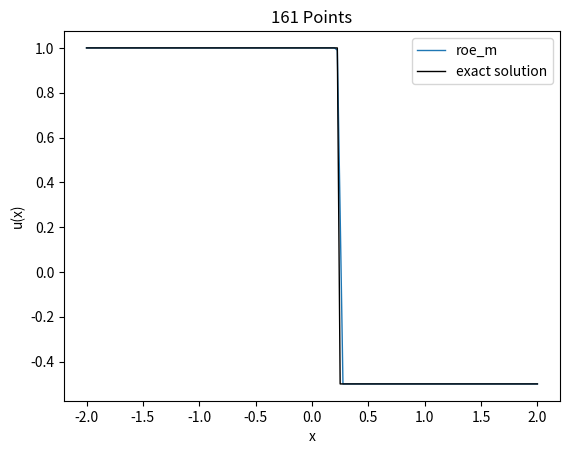
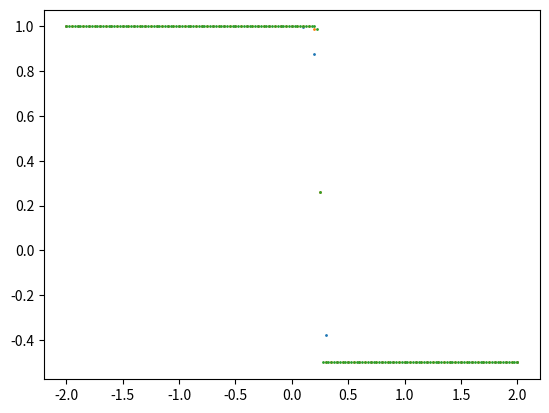
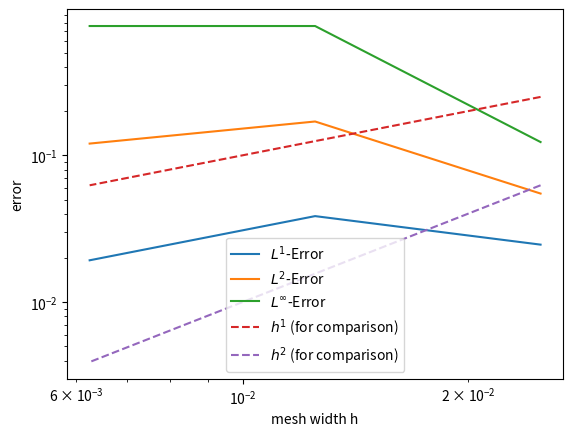

Write Python code to recreate these figures, in order.
import numpy as np
import math, sys
import matplotlib.pyplot as plt
import scipy.integrate as integrate


def init(dx, x):
    u0_ = np.zeros(len(x)-1)
    for j in range(len(x)-1):
        u0_[j] = 1 / dx * integrate.quad(initial_values, x[j], x[j+1])[0]  # Midpoint rule
    return u0_


u_L = 1
u_R = -0.5


def initial_values(x):
    # return 2 * (x <= 0.5) + 1 * (x > 0.5)
    # return np.sin(2 * np.pi * x)
    # Bugers' equation
    return np.where(x < 0, u_L, u_R)
    # return np.sin(np.pi*x) + 0.5


a = 1


def flux(u):
    # Linear advection:
    # return a*u
    # Burgers' equation:
    return u ** 2 / 2


def fluxp(u):
    # Linear advection:
    # return a*np.ones_like(u)
    # Burgers' equation:
    return u


def exactu(t, x):
    # Linear advection:
    # return initial_values(x - a*t)
    # Burgers' equation shock: (u_L > u_R)
    s = (flux(u_L) - flux(u_R)) / (u_L - u_R)
    return np.where((x < s*t), u_L, u_R)
    # Burgers' equation rarefaction: (u_L < u_R)
    # u = np.zeros(len(x))
    # for i in range(len(x)):
    #     if x[i] <= fluxp(u_L) * t:
    #         u[i] = u_L
    #     elif x[i] <= fluxp(u_R) * t:
    #         u[i] = x[i] / t
    #     else:
    #         u[i] = u_R
    # return u


def apply_bc(u, which_bc):
    if which_bc == "neumann":
        u[0:2] = u[2]  # Apply Neumann boundary conditions
        u[-2:] = u[-3]
    elif which_bc == "periodic":
        u[0:2] = u[-5:-3]  # Apply Periodic boundary conditions
        u[-2:] = u[3:5]
    else:
        raise NotImplementedError("Only neumann and periodic boundary conditions possible")
    return u


def getflux(ischeme, islope, dt, dx, flux, fluxp, u):
    if ischeme == "upwind":
        fh = upwind(u)
    elif ischeme == "godunov":
        fh = godunov(u)
    elif ischeme == "lax_friedrichs":
        fh = lax_friedrichs(u)
    elif ischeme == "rusanov":
        fh = rusanov(u)
    elif ischeme == "lax_wendroff":
        fh = lax_wendroff(dt, dx, u)
    elif ischeme == "enquist_osher":
        fh = enquist_osher(dx, u)
    elif ischeme == "roe":
        fh = roe(dx, u)
    elif ischeme == "beam-warming":
        fh = beam_warming(dt, dx, u)
    elif ischeme == "lax_friedrichs_m":
        fh = lax_friedrichs_m(islope, dx, u)
    elif ischeme == "rusanov_m":
        fh = rusanov_m(islope, dx, u)
    elif ischeme == "godunov_m":
        fh = godunov_m(islope, dx, u)
    elif ischeme == "enquist_osher_m":
        fh = enquist_osher_m(islope, dx, u)
    elif ischeme == "roe_m":
        fh = roe_m(islope, dx, u)
    else:
        sys.exit("ERROR: this is not defined here.")
    rhs = -(fh[1:] - fh[0:-1]) / dx
    return rhs


def godunov(u):
    # f = flux(u) * np.ones(len(u))
    # fp = fluxp(u) * np.ones(len(u))
    fh = np.zeros(len(u) - 1)
    for i in range(len(u) - 1):
        #     ## advection equation
        #     if u[i] <= u[i+1]:
        #         fh[i] = min(f[i], f[i+1])
        #     else:
        #         fh[i] = max(f[i], f[i+1])

        ## burgers's equation
        #        a = max(u[i], 0)
        #        b = min(u[i+1], 0)
        #        fh[i] = max(flux(a), flux(b))

        ## another way for burgers' equation
        #        if u[i] <= u[i+1]:
        #            if u[i] < 0 < u[i+1]:
        #                fh[i] = 0
        #            else:
        #                fh[i] = min(f[i], f[i+1])
        #        else:
        #            fh[i] = max(f[i], f[i+1])

        ## general case for f(u)
        if u[i] <= u[i + 1]:
            uu = np.linspace(u[i], u[i + 1], 100)
            ff = flux(uu) * np.ones(len(uu))
            fh[i] = min(ff)
        else:
            uu = np.linspace(u[i + 1], u[i], 100)
            ff = flux(uu) * np.ones(len(uu))
            fh[i] = max(ff)
    return fh


def lax_friedrichs(u):
    f = flux(u) * np.ones(len(u))
    fp = fluxp(u) * np.ones(len(u))
    alp = max(np.absolute(fp))
    fh = 0.5 * (f[0:-1] + f[1:]) - 0.5 * alp * (u[1:] - u[0:-1])
    return fh


def rusanov(u):
    um, up = u[:-1], u[1:]
    fh = (flux(um) + flux(up)) / 2 - np.max([np.abs(fluxp(um)), np.abs(fluxp(up))]) / 2 * (up - um)
    return fh


def beam_warming(dt, dx, u):
    f = flux(u) * np.ones(len(u))
    fp = fluxp(u) * np.ones(len(u))
    ah = np.zeros(len(u) - 1)
    for i in range(len(u) - 1):
        if u[i] == u[i + 1]:
            ah[i] = fp[i]
        else:
            ah[i] = (f[i + 1] - f[i]) / (u[i + 1] - u[i])
    fh = f[1:] + 0.5 * ah * (1 - dt / dx * ah) * (u[1:] - u[0:-1])
    return fh


def lax_wendroff(dt, dx, u):
    f = flux(u) * np.ones(len(u))
    fp = fluxp(u) * np.ones(len(u))
    ah = np.zeros(len(u) - 1)
    for i in range(len(u) - 1):
        if u[i] == u[i + 1]:
            ah[i] = fp[i]
        else:
            ah[i] = (f[i + 1] - f[i]) / (u[i + 1] - u[i])
    fh = np.zeros(len(u) - 1)
    fh = 0.5 * (f[0:-1] + f[1:]) - 0.5 * dt / dx * ah ** 2 * (u[1:] - u[0:-1])
    return fh

def enquist_osher(dx, u):
    um, up = u[:-1], u[1:]
    integrand = lambda theta: np.abs(fluxp(theta))
    integrals = np.zeros_like(um)
    for i in range(len(integrals)):
        integrals[i] = integrate.quad(integrand, um[i], up[i], epsabs=1e-03)[0]
    return (flux(um) + flux(up)) / 2 - integrals

def roe(dx, u):
    um, up = u[:-1], u[1:]
    A_hat = np.zeros(len(um))
    for j in range(len(um)):
        if np.abs(um[j] - up[j]) < 1e-7:
            A_hat[j] = fluxp(um[j])
        else:
            A_hat[j] = (flux(up[j]) - flux(um[j])) / (up[j] - um[j])
    fh = np.where(A_hat >= 0, flux(um), flux(up))
    return fh

def getslope(dx, u, islope):
    if islope == "zero":
        return zero_slope(dx, u)
    elif islope == "minmod":
        return minmod_slope(dx, u)
    elif islope == "superbee":
        return superbee_slope(dx, u)
    elif islope == "mc":
        return mc_slope(dx, u)
    elif islope == "vanleer":
        return vanleer_slope(dx, u)
    else:
        sys.exit("ERROR: this is not defined here.")


def lax_friedrichs_m(islope, dx, u):
    um, up = getslope(dx, u, islope)

    ump = np.hstack((np.abs(fluxp(um)), np.abs(fluxp(up))))
    alp = max(ump)
    fh = 0.5 * (flux(um) + flux(up)) - 0.5 * alp * (up - um)
    return fh


def roe_m(islope, dx, u):
    um, up = getslope(dx, u, islope)
    A_hat = np.zeros(len(um))
    for j in range(len(um)):
        if np.abs(um[j] - up[j]) < 1e-7:
            A_hat[j] = fluxp(um[j])
        else:
            A_hat[j] = (flux(up[j]) - flux(um[j])) / (up[j] - um[j])
    fh = np.where(A_hat >= 0, flux(um), flux(up))
    return fh


def rusanov_m(islope, dx, u):
    um, up = getslope(dx, u, islope)

    ## advection equation
    # alp = np.maximum(np.abs(fluxp(um)), np.abs(fluxp(up)))
    # fh = 0.5 * (flux(um) + flux(up)) - 0.5 * alp * (up - um)

    ## burgers' equation
    #    alp = np.maximum(np.absolute(um), np.absolute(up))
    #    fh = 0.5*(flux(um)+flux(up))-0.5*alp*(up-um)

    fh = (flux(um) + flux(up)) / 2 - np.max([np.abs(fluxp(um)), np.abs(fluxp(up))]) / 2 * (up - um)
    return fh

def enquist_osher_m(islope, dx, u):
    um, up = getslope(dx, u, islope)
    integrand = lambda theta: np.abs(fluxp(theta))
    integrals = np.zeros_like(um)
    for i in range(len(integrals)):
        integrals[i] = integrate.quad(integrand, um[i], up[i])[0]
    return (flux(um) + flux(up)) / 2 - integrals


def godunov_m(islope, dx, u):
    f = flux(u) * np.ones(len(u))
    fp = fluxp(u) * np.ones(len(u))
    um, up = getslope(dx, u, islope)

    fh = np.zeros(len(um))
    # for i in range((len(um))):
    #     ## advection equation
    #     if um[i] <= up[i]:
    #         fh[i] = min(flux(um[i]), flux(up[i]))
    #     else:
    #         fh[i] = max(flux(um[i]), flux(up[i]))

        ## burgers's equation
    #        a = max(um[i], 0)
    #        b = min(up[i], 0)
    #        fh[i] = max(flux(a), flux(b))

    fh = np.zeros(len(um))
    for i in range(len(um)):
        if um[i] <= up[i]:
            uu = np.linspace(um[i], up[i], 100)
            ff = flux(uu) * np.ones(len(uu))
            fh[i] = min(ff)
        else:
            uu = np.linspace(um[i], up[i], 100)
            ff = flux(uu) * np.ones(len(uu))
            fh[i] = max(ff)
    return fh


def minmod(a, b):
    return (np.sign(a) + np.sign(b)) / 2.0 * np.minimum(np.abs(a), np.abs(b))


def minmod2(a, b, c):
    return (np.sign(a) + np.sign(b) + np.sign(c)) / 3.0 * np.minimum(np.abs(a), np.abs(b), np.abs(c))


def zero_slope(dx, u):
    um = u[1:-2]
    up = u[2:-1]
    return um, up

def minmod_slope(dx, u):
    sigma = minmod(u[2:] - u[1:-1], u[1:-1] - u[0:-2]) / dx

    um = np.zeros(len(sigma) - 1)
    up = np.zeros(len(sigma) - 1)
    um = u[1:-2] + sigma[0:-1] * dx * 0.5
    up = u[2:-1] + sigma[1:] * (-dx) * 0.5
    return um, up


def upwind_slope(dx, u):
    sigma = (u[1:-1] - u[0:-2]) / dx

    um = np.zeros(len(sigma) - 1)
    up = np.zeros(len(sigma) - 1)
    um = u[1:-2] + sigma[0:-1] * dx * 0.5
    up = u[2:-1] + sigma[1:] * (-dx) * 0.5
    return um, up


def downwind_slope(dx, u):
    sigma = (u[2:] - u[1:-1]) / dx

    um = np.zeros(len(sigma) - 1)
    up = np.zeros(len(sigma) - 1)
    um = u[1:-2] + sigma[0:-1] * dx * 0.5
    up = u[2:-1] + sigma[1:] * (-dx) * 0.5
    return um, up


def superbee_slope(dx, u):
    sigmal = minmod(2 * (u[1:-1] - u[0:-2]) / dx, (u[2:] - u[1:-1]) / dx)
    sigmar = minmod((u[1:-1] - u[0:-2]) / dx, 2 * (u[2:] - u[1:-1]) / dx)

    sigma = np.zeros(len(sigmal))
    for i in range(len(sigmal)):
        if sigmal[i] > 0.0 and sigmar[i] > 0.0:
            sigma[i] = max(sigmal[i], sigmar[i])
        elif sigmal[i] < 0.0 and sigmar[i] < 0.0:
            sigma[i] = -max(abs(sigmal[i]), abs(sigmar[i]))
        else:
            sigma[i] = 0.0

    um = np.zeros(len(sigma) - 1)
    up = np.zeros(len(sigma) - 1)
    um = u[1:-2] + sigma[0:-1] * dx * 0.5
    up = u[2:-1] + sigma[1:] * (-dx) * 0.5
    return um, up


def mc_slope(dx, u):
    sigma = minmod2(2 * (u[2:] - u[1:-1]) / dx, (u[2:] - u[0:-2]) / 2 / dx, 2 * (u[1:-1] - u[0:-2]) / dx)

    um = np.zeros(len(sigma) - 1)
    up = np.zeros(len(sigma) - 1)
    um = u[1:-2] + sigma[0:-1] * dx * 0.5
    up = u[2:-1] + sigma[1:] * (-dx) * 0.5
    return um, up


def vanleer_slope(dx, u):
    #    a = u[2:]-u[1:-1]
    #    b = u[1:-1]-u[0:-2]
    #    sigma = np.zeros(len(a))
    #    for i in range(len(a)):
    #        r = a[i]/(b[i]+1e-10)
    #        sigma[i] = (r+abs(r))/(1+abs(r))

    r = (u[2:] - u[1:-1]) / (u[1:-1] - u[0:-2] + 1e-10)
    sigma = (r + np.abs(r)) / (1 + np.abs(r))

    um = np.zeros(len(sigma) - 1)
    up = np.zeros(len(sigma) - 1)
    um = u[1:-2] + sigma[0:-1] * dx * 0.5
    up = u[2:-1] + sigma[1:] * (-dx) * 0.5
    return um, up


def euler_forward(dt, u, rhs):
    u[0, 2:-2] = u[0, 2:-2] + dt * rhs
    return u


def rk2(k, dt, u, rhs):
    if k == 0:
        u[1, 2:-2] = u[0, 2:-2] + dt * rhs
    elif k == 1:
        u[0, 2:-2] = 0.5 * u[0, 2:-2] + 0.5 * (u[1, 2:-2] + dt * rhs)
    return u


def L1err(dx, uc, uex):
    u_diff = abs(uc[0:-1] - uex[0:-1])
    err = sum(u_diff) * dx
    return err


def L2err(dx, uc, uex):
    u_diff = abs(uc[0:-1] - uex[0:-1])
    err = sum(np.square(u_diff)) * dx
    err = math.sqrt(err)
    return err


def L8err(uc, uex):
    u_diff = abs(uc - uex)
    err = np.max(u_diff)
    return err


def ErrorOrder(err, NN):
    ord = np.log(err[0:-1] / err[1:]) / np.log(NN[1:] / NN[0:-1])
    return ord


if __name__ == "__main__":
    ## setup
    cfl = 0.5
    tend = 1.0

    xleft = -2
    xright = 2


    which_bc = "neumann"
    # which_bc = "periodic"


    iordert = 2
    # iordert 1: euler
    # iordert 2: rk2
    icase = 3
    # icase 1: "upwind", "godunov", "lax_friedrichs", "rusanov", "lax_wendroff", "enquist_osher", roe
    # icase 2: "beam-warming"
    # icase 3: "lax_friedrichs_m", "rusanov_m", "godunov_m", "enquist_osher_m", "roe_m"
    ischeme = "roe_m"
    islope = "minmod"
    # "zero", "minmod", "superbee", "mc", "vanleer"

    ii = np.arange(2, 5)
    NN = 10 * 2 ** ii

    L1_ErrorStore = np.zeros(len(NN))
    L2_ErrorStore = np.zeros(len(NN))
    L8_ErrorStore = np.zeros(len(NN))

    L1_OrderStore = np.zeros(len(NN) - 1)
    L2_OrderStore = np.zeros(len(NN) - 1)
    L8_OrderStore = np.zeros(len(NN) - 1)
    numerical_solutions = []
    for index in range(len(NN)):
        N = NN[index]
        N_ = N + 1

        ## uniform grid
        dx = (xright - xleft) / N
        xh = np.linspace(xleft - 0.5 * dx, xright + 0.5 * dx, N_ + 1)
        xi = np.linspace(xleft, xright, N_)
        dt = cfl * dx

        ## initialize
        uc = np.zeros((iordert, N_ + 4))  # 2 ghost points for the boundary on the left and 2 ghost points on the right.
        uc[0, 2:-2] = init(dx, xh)

        ## exact solution
        uex = np.zeros(N_)
        uex = exactu(tend, xi)

        ## time evolution
        time = 0
        kt = 0
        kmax = 10 ** 5
        # while (time < tend)&(kt<kmax):
        while time < tend:

            if time + dt >= tend:
                dt = tend - time
            time = time + dt
            kt = kt + 1

            if iordert == 1:
                ## call bc
                apply_bc(uc[0, :], which_bc)

                ## spatial discretization
                if icase == 1:
                    rhs = getflux(ischeme, islope, dt, dx, flux, fluxp, uc[0, 1:-1])
                elif icase == 2:
                    rhs = getflux(ischeme, islope, dt, dx, flux, fluxp, uc[0, 0:-2])
                elif icase == 3:
                    rhs = getflux(ischeme, islope, dt, dx, flux, fluxp, uc[0, :])
                else:
                    sys.exit("ERROR: this is not defined here.")
                euler_forward(dt, uc, rhs)
            elif iordert == 2:
                for k in range(iordert):
                    ## call bc
                    apply_bc(uc[k, :], which_bc)

                    ## spatial discretization
                    if icase == 1:
                        rhs = getflux(ischeme, islope, dt, dx, flux, fluxp, uc[k, 1:-1])
                    elif icase == 2:
                        rhs = getflux(ischeme, islope, dt, dx, flux, fluxp, uc[k, 0:-2])
                    elif icase == 3:
                        rhs = getflux(ischeme, islope, dt, dx, flux, fluxp, uc[k, :])
                    else:
                        sys.exit("ERROR: this is not defined here.")
                    rk2(k, dt, uc, rhs)
        apply_bc(uc[0, :], which_bc)
        uc_ = uc[0, 2:-2]
        numerical_solutions.append(uc_)

        L1_ErrorStore[index] = L1err(dx, uc_, uex)
        L2_ErrorStore[index] = L2err(dx, uc_, uex)
        L8_ErrorStore[index] = L8err(uc_, uex)

    L1_OrderStore = ErrorOrder(L1_ErrorStore, NN)
    L2_OrderStore = ErrorOrder(L1_ErrorStore, NN)
    L8_OrderStore = ErrorOrder(L1_ErrorStore, NN)


    plt.plot(np.linspace(xleft, xright, NN[-1] + 1), numerical_solutions[-1], '-',
             label=f"{ischeme}", linewidth=1)
    plt.xlabel("x")
    plt.ylabel("u(x)")
    plt.plot(x := np.linspace(xleft, xright, NN[-1] + 1), exactu(tend, xi), label="exact solution", linewidth=1,
             color="black")
    plt.title(f"{NN[-1] + 1} Points")
    plt.legend()
    plt.show()

    for i, N in enumerate(NN):
        plt.scatter(np.linspace(xleft, xright, N+1), numerical_solutions[i], label=f"{N} mesh points", s=1)
    plt.show()

    mesh_widths = 1 / NN
    plt.loglog(mesh_widths, L1_ErrorStore, label="$L^{1}$-Error")
    plt.loglog(mesh_widths, L2_ErrorStore, label="$L^{2}$-Error")
    plt.loglog(mesh_widths, L8_ErrorStore, label="$L^{\infty}$-Error")
    plt.loglog(mesh_widths, 10 * mesh_widths, label="$h^{1}$ (for comparison)", linestyle='dashed')
    plt.loglog(mesh_widths, 100 * mesh_widths ** 2, label="$h^{2}$ (for comparison)", linestyle='dashed')
    plt.xlabel("mesh width h")
    plt.ylabel("error")
    plt.legend()
    plt.show()







    ## print out the errors
    # with open('error_%s_%s.txt'%(ischeme, islope), 'w') as file:
    #     file.write("%6d %s %.2e %s %4s %s %.2e %s %4s %s %.2e %s %4s %4s\n"%
    #     (NN[0], '&', L1_ErrorStore[0], '&', '-', '&', L2_ErrorStore[0], '&', '-', '&', L8_ErrorStore[0], '&', '-', '\\\\'))
    #     for index in range(1, len(NN)):
    #         file.write("%6d %s %.2e %s %.2f %s %.2e %s %.2f %s %.2e %s %.2f %4s\n"%
    #     (NN[index], '&', L1_ErrorStore[index], '&', L1_OrderStore[index-1], '&', L2_ErrorStore[index], '&', L2_OrderStore[index-1], '&', L8_ErrorStore[index], '&', L8_OrderStore[index-1],'\\\\'))
    # file.close()

    ## plot numerical solution
#    with open ('num_sol_{}.txt'.format(ischeme), 'w', encoding='utf-8') as file:
#        for index in range(len(xi)):
#            file.write("%f %f %f \n"%(xi[index], uex[index], uc_[index]))
#
#    plt.figure()
#    plt.plot(xi, uc_, 'r--', markerfacecolor="None", markersize=1, label= '{}'.format(islope))
#    plt.plot(xi, uex, 'k-', markerfacecolor="None", markersize=1, label='exact')
#    plt.legend()
#    plt.xlabel('x');plt.ylabel('u')
#    plt.show()
